Image classification data set "fastener_sorter_cls" (gyaneshpatil23-cmd/fastner-sorting-machine on GitHub). Class labels (6): bolt, no fastener, nut, rivet, screw, washer.

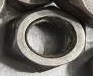
Label: nut

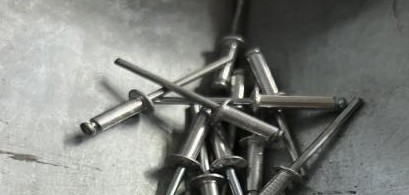
Label: rivet

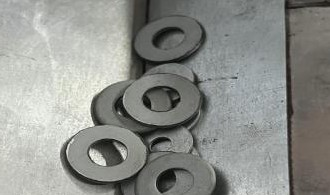
Label: washer

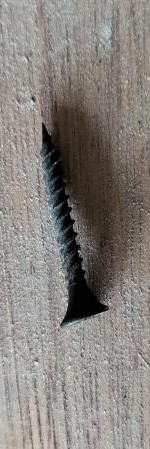
Label: screw

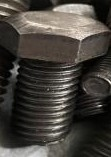
Label: bolt

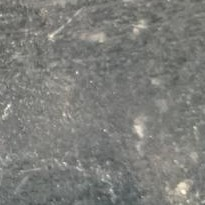
Label: no fastener
